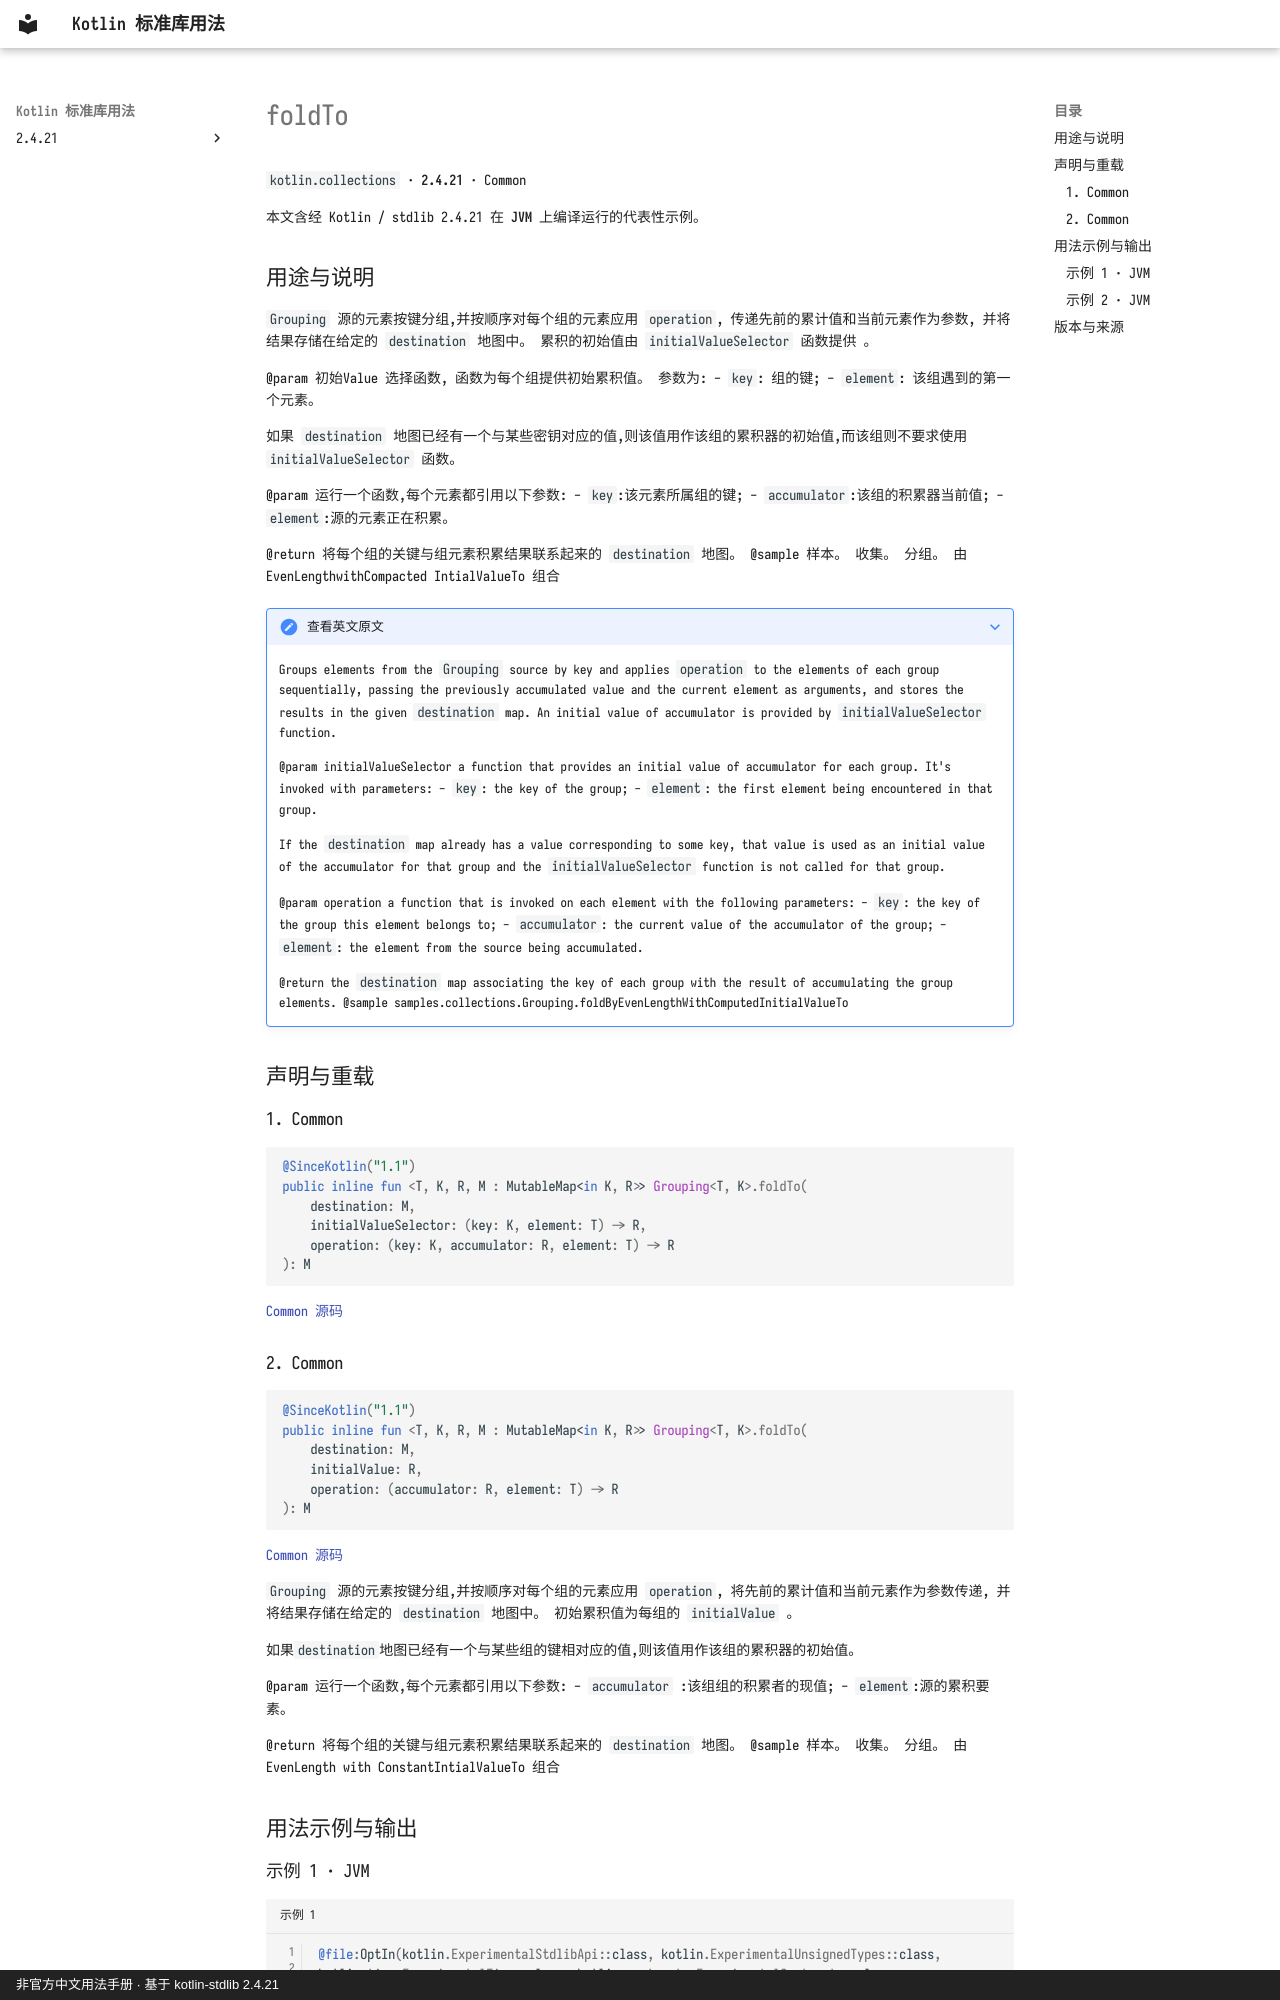

repository: oooooooko/kotlin-stdlib-docs · page: zh/api/kotlin.collections/foldto--13270dc1/index.html · generator: mkdocs · copyright: 非官方中文用法手册 · 基于 kotlin-stdlib 2.4.21

# foldTo

`kotlin.collections` · **2.4.21** · Common

本文含经 Kotlin / stdlib 2.4.21 在 **JVM** 上编译运行的代表性示例。

## 用途与说明

`Grouping` 源的元素按键分组,并按顺序对每个组的元素应用 `operation`, 传递先前的累计值和当前元素作为参数, 并将结果存储在给定的 `destination` 地图中。 累积的初始值由 `initialValueSelector` 函数提供 。

@param 初始Value 选择函数, 函数为每个组提供初始累积值。 参数为: - `key`: 组的键; - `element`: 该组遇到的第一个元素。

如果 `destination` 地图已经有一个与某些密钥对应的值,则该值用作该组的累积器的初始值,而该组则不要求使用 `initialValueSelector` 函数。

@param 运行一个函数,每个元素都引用以下参数: - `key`:该元素所属组的键; - `accumulator`:该组的积累器当前值; - `element`:源的元素正在积累。

@return 将每个组的关键与组元素积累结果联系起来的 `destination` 地图。 @sample 样本。 收集。 分组。 由 EvenLengthwithCompacted IntialValueTo 组合

??? note "查看英文原文"

    Groups elements from the `Grouping` source by key and applies `operation` to the elements of each group sequentially,
    passing the previously accumulated value and the current element as arguments,
    and stores the results in the given `destination` map.
    An initial value of accumulator is provided by `initialValueSelector` function.
    
    @param initialValueSelector a function that provides an initial value of accumulator for each group.
     It's invoked with parameters:
     - `key`: the key of the group;
     - `element`: the first element being encountered in that group.
    
    If the `destination` map already has a value corresponding to some key, that value is used as an initial value of
    the accumulator for that group and the `initialValueSelector` function is not called for that group.
    
    @param operation a function that is invoked on each element with the following parameters:
     - `key`: the key of the group this element belongs to;
     - `accumulator`: the current value of the accumulator of the group;
     - `element`: the element from the source being accumulated.
    
    @return the `destination` map associating the key of each group with the result of accumulating the group elements.
    @sample samples.collections.Grouping.foldByEvenLengthWithComputedInitialValueTo

## 声明与重载

### 1. Common

```kotlin
@SinceKotlin("1.1")
public inline fun <T, K, R, M : MutableMap<in K, R>> Grouping<T, K>.foldTo(
    destination: M,
    initialValueSelector: (key: K, element: T) -> R,
    operation: (key: K, accumulator: R, element: T) -> R
): M
```

[Common 源码](https://github.com/JetBrains/kotlin/blob/v2.4.21/libraries/stdlib/src/kotlin/collections/Grouping.kt#L114)

### 2. Common

```kotlin
@SinceKotlin("1.1")
public inline fun <T, K, R, M : MutableMap<in K, R>> Grouping<T, K>.foldTo(
    destination: M,
    initialValue: R,
    operation: (accumulator: R, element: T) -> R
): M
```

[Common 源码](https://github.com/JetBrains/kotlin/blob/v2.4.21/libraries/stdlib/src/kotlin/collections/Grouping.kt#L166)

`Grouping` 源的元素按键分组,并按顺序对每个组的元素应用 `operation`, 将先前的累计值和当前元素作为参数传递, 并将结果存储在给定的 `destination` 地图中。 初始累积值为每组的 `initialValue` 。

如果`destination`地图已经有一个与某些组的键相对应的值,则该值用作该组的累积器的初始值。

@param 运行一个函数,每个元素都引用以下参数: - `accumulator` :该组组的积累者的现值; - `element`:源的累积要素。

@return 将每个组的关键与组元素积累结果联系起来的 `destination` 地图。 @sample 样本。 收集。 分组。 由 EvenLength with ConstantIntialValueTo 组合

## 用法示例与输出
